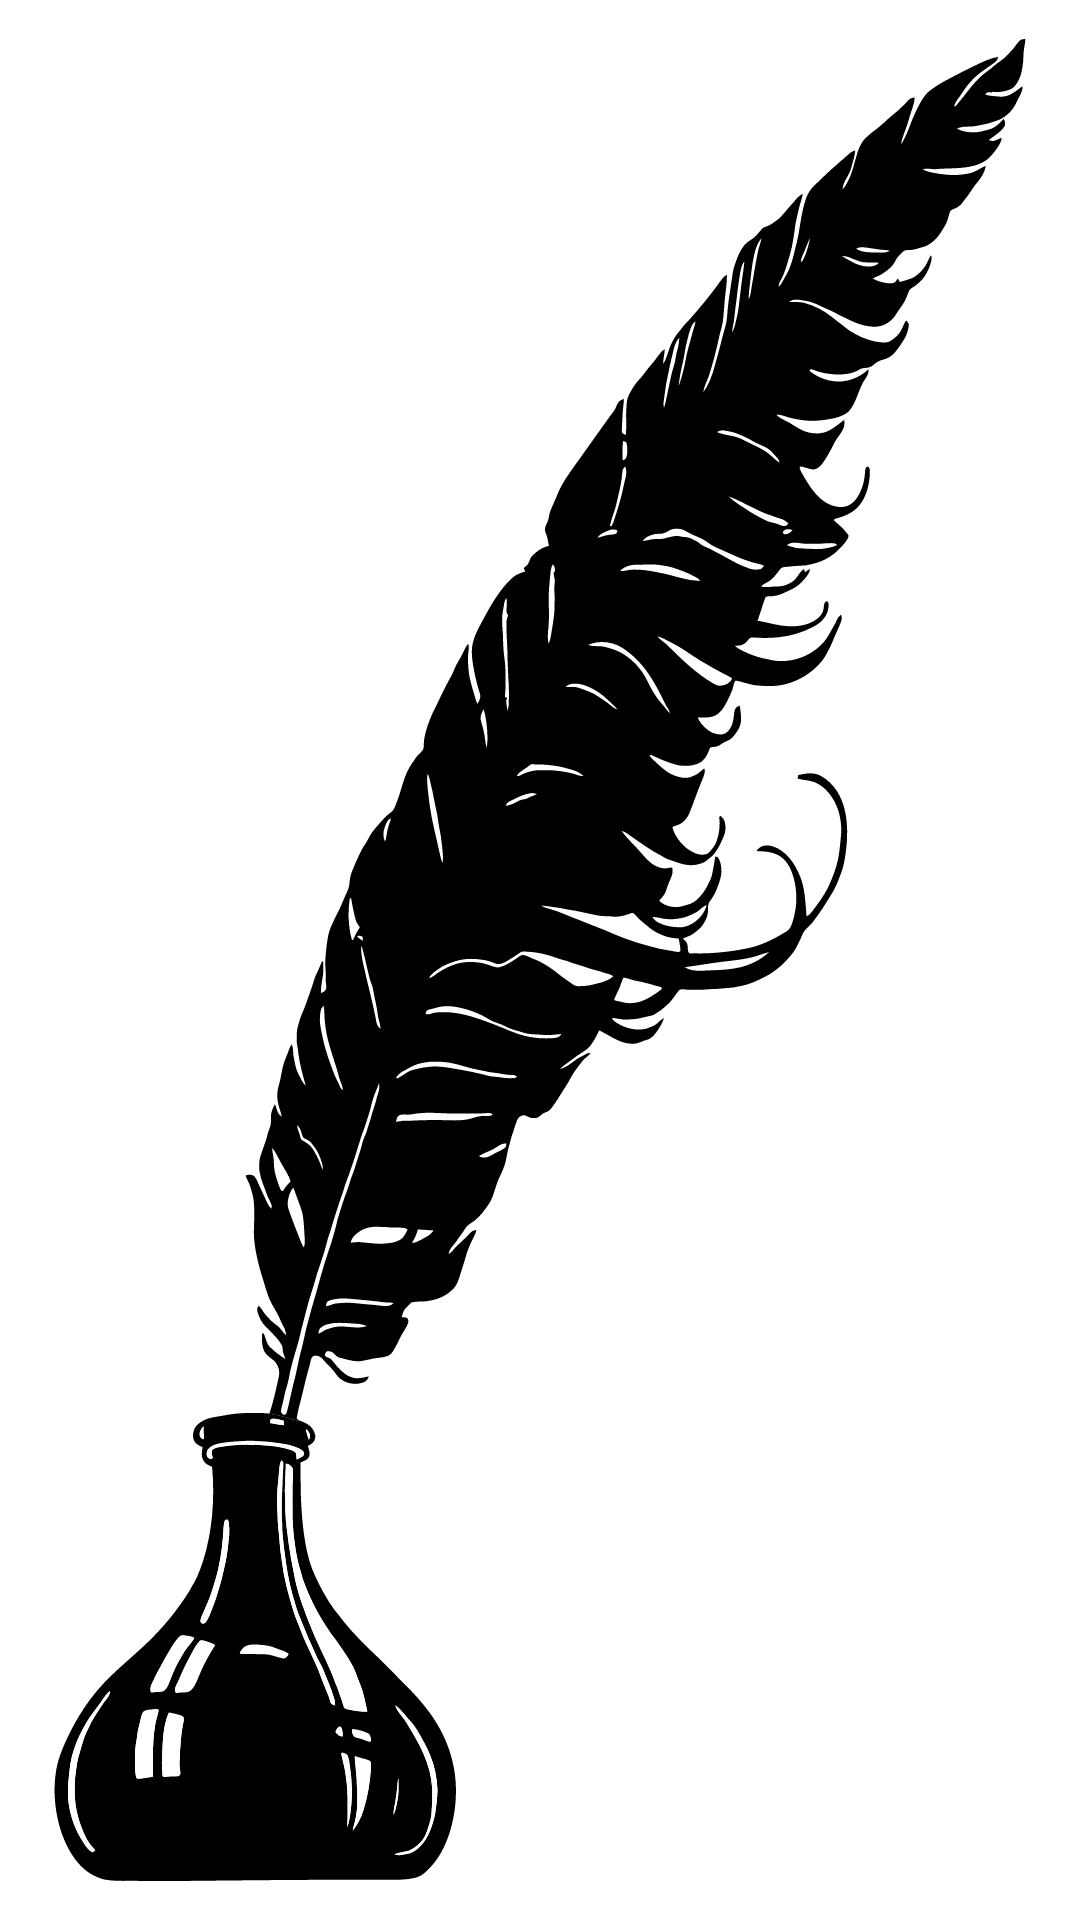

Android layout source for this screen:
<!-- AndroidManifest.xml: application theme Theme.VespAulaDesafio -->
<!-- res/layout/activity_splash.xml -->
<?xml version="1.0" encoding="utf-8"?>
<androidx.constraintlayout.widget.ConstraintLayout xmlns:android="http://schemas.android.com/apk/res/android"
    xmlns:app="http://schemas.android.com/apk/res-auto"
    xmlns:tools="http://schemas.android.com/tools"
    android:layout_width="match_parent"
    android:layout_height="match_parent"
    tools:context=".splash"
    android:background="@drawable/ic_vintage_1751222">

</androidx.constraintlayout.widget.ConstraintLayout>
<!-- resources referenced by this layout -->
<resources>
  <!-- drawable ic_vintage_1751222: vector/xml drawable (drawable, 44110 chars, omitted) -->
  <style name="Theme.VespAulaDesafio" parent="Theme.MaterialComponents.DayNight.DarkActionBar">
          
          <item name="colorPrimary">@color/purple_500</item>
          <item name="colorPrimaryVariant">@color/purple_700</item>
          <item name="colorOnPrimary">@color/white</item>
          
          <item name="colorSecondary">@color/teal_200</item>
          <item name="colorSecondaryVariant">@color/teal_700</item>
          <item name="colorOnSecondary">@color/black</item>
          
          <item name="android:statusBarColor" tools:targetApi="l">?attr/colorPrimaryVariant</item>
          
      </style>
  <color name="purple_500">#FF6200EE</color>
  <color name="purple_700">#FF3700B3</color>
  <color name="white">#FFFFFFFF</color>
  <color name="teal_200">#FF03DAC5</color>
  <color name="teal_700">#FF018786</color>
  <color name="black">#FF000000</color>
</resources>
